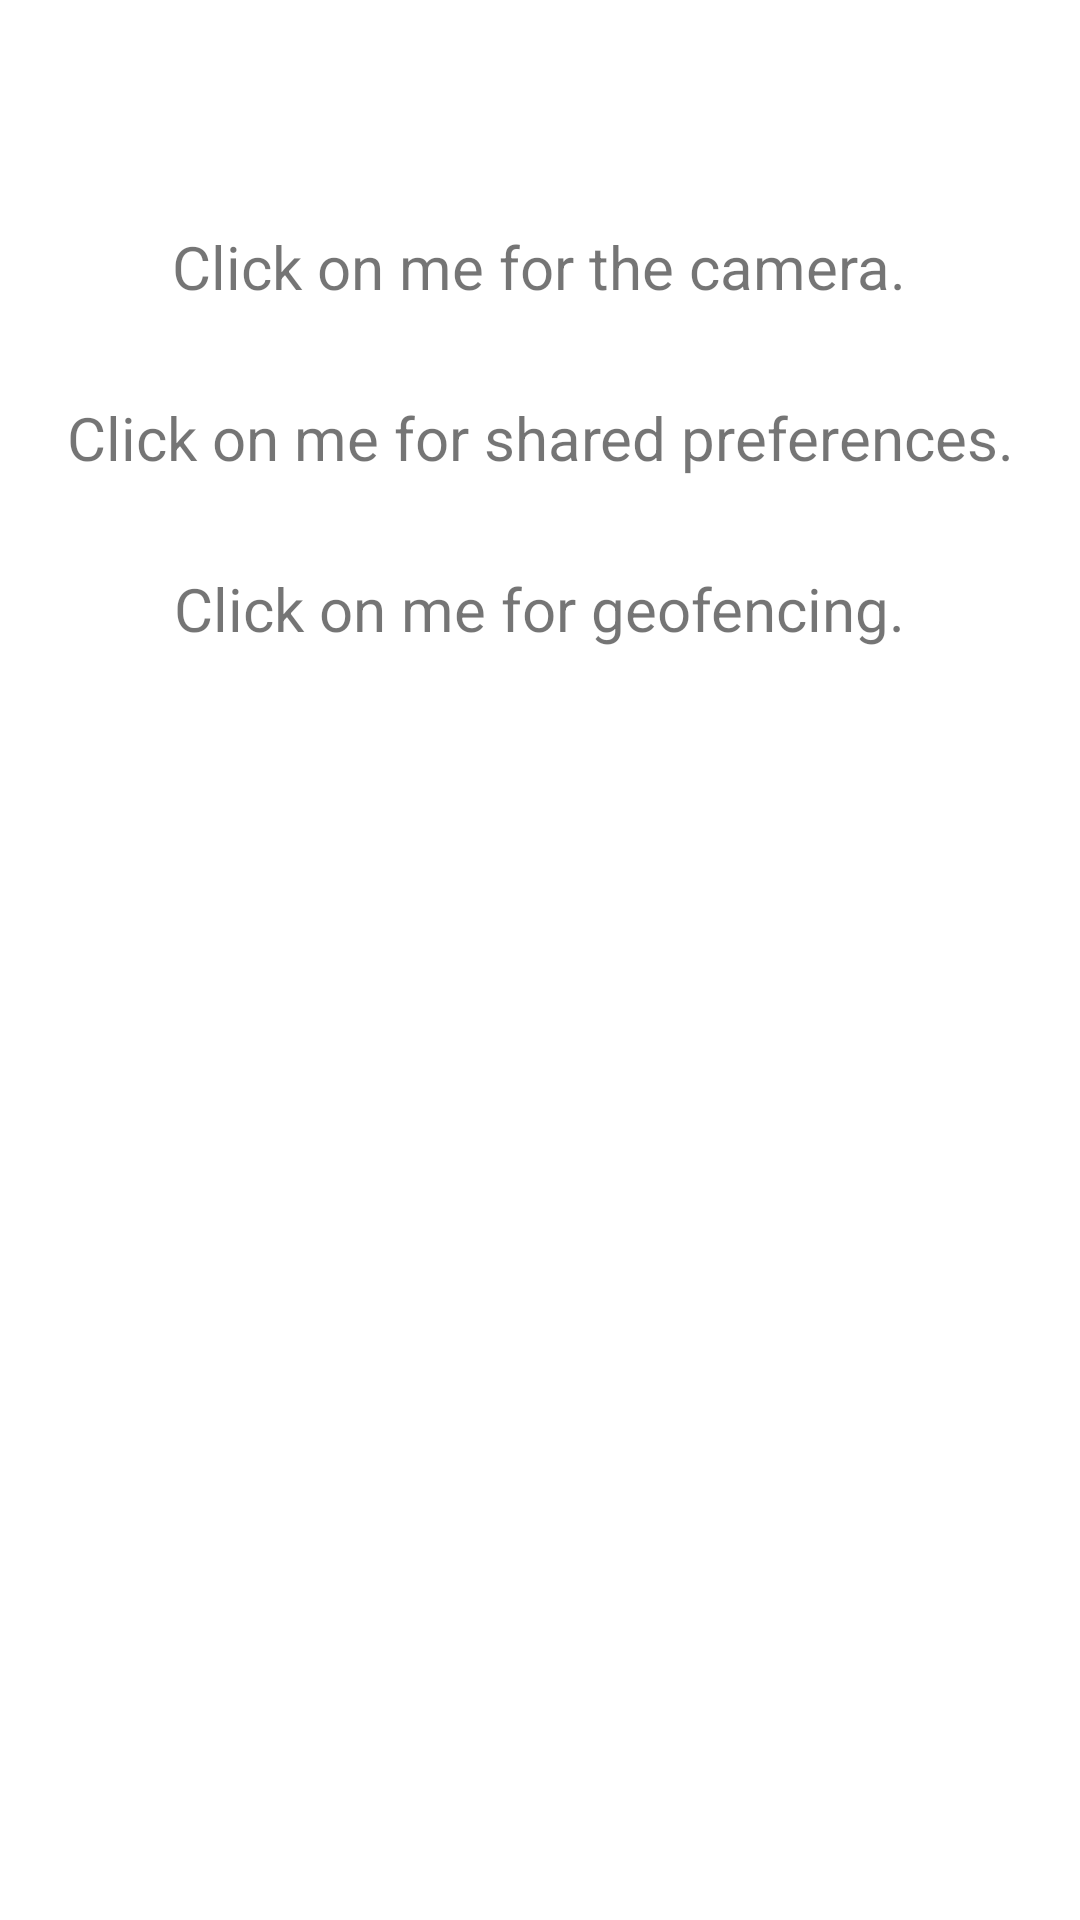

Here is an Android app screen rendered from its layout file. Give the layout XML and the strings, colors and styles it references.
<!-- AndroidManifest.xml: application theme Theme.SimpsonFortniteProject -->
<!-- res/layout/main_fragment.xml -->
<?xml version="1.0" encoding="utf-8"?>
<layout
    xmlns:android="http://schemas.android.com/apk/res/android"
    xmlns:app="http://schemas.android.com/apk/res-auto"
    xmlns:tools="http://schemas.android.com/tools">

    <data>
        <variable
            name="viewModel"
            type="com.example.android.simpsonfortniteproject.ui.main.MainViewModel" />
    </data>

    <androidx.constraintlayout.widget.ConstraintLayout
        android:id="@+id/main"
        android:layout_width="match_parent"
        android:layout_height="match_parent"
        tools:context=".ui.main.MainFragment">

        <TextView
            android:id="@+id/cameraMessage"
            android:layout_width="wrap_content"
            android:layout_height="wrap_content"
            android:text="Click on me for the camera."
            android:textSize="20sp"
            app:layout_constraintBottom_toBottomOf="parent"
            app:layout_constraintEnd_toEndOf="parent"
            app:layout_constraintHorizontal_bias="0.497"
            app:layout_constraintStart_toStartOf="parent"
            app:layout_constraintTop_toTopOf="parent"
            app:layout_constraintVertical_bias="0.123" />

        <TextView
            android:id="@+id/sharedPreferencesTV"
            android:layout_width="wrap_content"
            android:layout_height="wrap_content"
            android:layout_marginTop="30dp"
            android:text="Click on me for shared preferences."
            android:textSize="20sp"
            app:layout_constraintEnd_toEndOf="parent"
            app:layout_constraintStart_toStartOf="parent"
            app:layout_constraintTop_toBottomOf="@+id/cameraMessage" />

        <TextView
            android:id="@+id/geofencingTV"
            android:layout_width="wrap_content"
            android:layout_height="wrap_content"
            android:layout_marginTop="30dp"
            android:text="Click on me for geofencing."
            android:textSize="20sp"
            app:layout_constraintEnd_toEndOf="parent"
            app:layout_constraintStart_toStartOf="parent"
            app:layout_constraintTop_toBottomOf="@+id/sharedPreferencesTV" />

    </androidx.constraintlayout.widget.ConstraintLayout>

</layout>
<!-- resources referenced by this layout -->
<resources>
  <style name="Theme.SimpsonFortniteProject" parent="Theme.MaterialComponents.DayNight.DarkActionBar">
          
          <item name="colorPrimary">@color/purple_500</item>
          <item name="colorPrimaryVariant">@color/purple_700</item>
          <item name="colorOnPrimary">@color/white</item>
          
          <item name="colorSecondary">@color/teal_200</item>
          <item name="colorSecondaryVariant">@color/teal_700</item>
          <item name="colorOnSecondary">@color/black</item>
          
          <item name="android:statusBarColor" tools:targetApi="l">?attr/colorPrimaryVariant</item>
          
      </style>
  <!-- not gathered from this repository: default colours our renderer supplied (Android Studio template values) -->
  <color name="purple_500">#FF6200EE</color>
  <color name="purple_700">#FF3700B3</color>
  <color name="teal_200">#FF03DAC5</color>
  <color name="teal_700">#FF018786</color>
  <color name="black">#FF000000</color>
  <color name="white">#FFFFFFFF</color>
</resources>
